Dataset: yolo_dataset (GitHub, akiraraihaan/skripsi_final). Classes: severe vibration, full load production, natural flowing, pump leakage, collide pump and vibration, gas influence, gas influence and vibration, insufficient liquid supply and vibration, severe insufficient liquid supply, vibration.

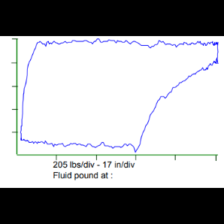
Label: gas influence

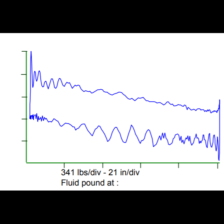
Label: natural flowing

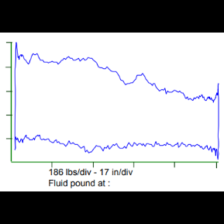
Label: pump leakage

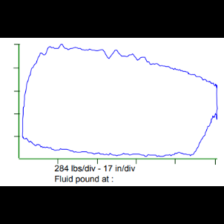
Label: full load production

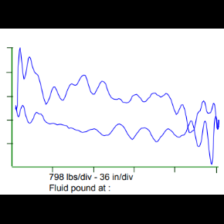
Label: severe vibration

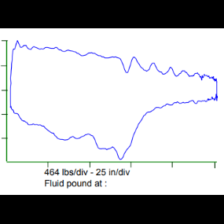
Label: insufficient liquid supply and vibration
